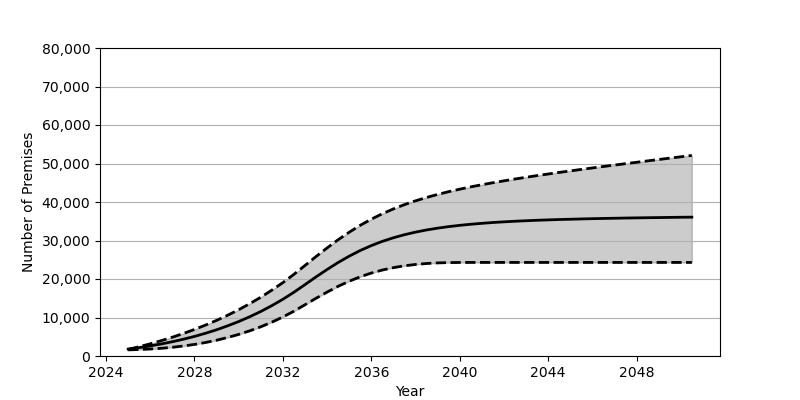

The data file committed next to this chart (first rows):
Date, Low, Base, High
2025-01, 1593, 1801, 1715
2025-07, 1682, 2180, 2411
2026-01, 1815, 2626, 3170
2026-07, 2004, 3130, 3996
2027-01, 2259, 3707, 4878
2027-07, 2598, 4352, 5849
2028-01, 3005, 5084, 6891
2028-07, 3508, 5902, 8029
2029-01, 4102, 6810, 9257
2029-07, 4805, 7829, 10582
2030-01, 5610, 8951, 12023
2030-07, 6536, 10191, 13584
2031-01, 7591, 11562, 15268
2031-07, 8783, 13072, 17096
2032-01, 10132, 14734, 19070
2032-07, 11638, 16555, 21212
2033-01, 13320, 18551, 23522
2033-07, 14997, 20548, 25830
2034-01, 16607, 22472, 28075
2034-07, 18101, 24281, 30199
2035-01, 19429, 25931, 32159
2035-07, 20579, 27396, 33943
2036-01, 21546, 28678, 35539
2036-07, 22334, 29777, 36959
2037-01, 22954, 30715, 38215
2037-07, 23429, 31504, 39317
2038-01, 23779, 32178, 40307
2038-07, 24026, 32735, 41177
2039-01, 24182, 33206, 41968
2039-07, 24260, 33603, 42681
2040-01, 24296, 33938, 43329
2040-07, 24305, 34219, 43932
2041-01, 24305, 34462, 44484
2041-07, 24305, 34672, 45006
2042-01, 24305, 34846, 45500
2042-07, 24305, 35002, 45969
2043-01, 24305, 35135, 46422
2043-07, 24305, 35252, 46855
2044-01, 24305, 35354, 47272
2044-07, 24305, 35449, 47684
2045-01, 24305, 35524, 48076
2045-07, 24305, 35597, 48468
2046-01, 24305, 35667, 48847
2046-07, 24305, 35727, 49222
2047-01, 24305, 35781, 49591
2047-07, 24305, 35832, 49959
2048-01, 24305, 35878, 50317
2048-07, 24305, 35920, 50680
2049-01, 24305, 35956, 51039
2049-07, 24305, 35997, 51393
2050-01, 24305, 36038, 51744
2050-07, 24305, 36065, 52092
